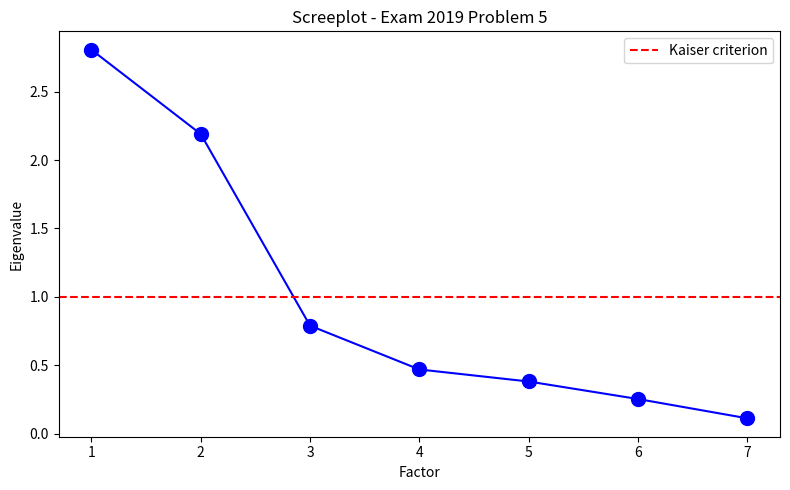

This figure's Python source:
"""
Problem 5: Factor Analysis
==========================

3 questions: number of factors (screeplot), communalities,
and score plot interpretation.

**Answers:** 4, 2, 2
"""

import matplotlib.pyplot as plt

# %%
# Eigenvalues from SAS
# --------------------

eigenvalues = [2.806, 2.190, 0.789, 0.469, 0.381, 0.253, 0.112]

# Communalities with 3 factors
communalities = {
    "B1": 0.91159983,
    "B2": 0.68926825,  # Lowest
    "B3": 0.99103354,
    "B4": 0.82877011,
    "B5": 0.77181742,
    "B6": 0.75630004,
    "B7": 0.83613014,
}

print("PROBLEM 5: Factor Analysis")
print("Library contents across municipalities")

# %%
# Q5.1: Screeplot - Number of Factors
# -----------------------------------

fig, ax = plt.subplots(figsize=(8, 5))
ax.plot(range(1, len(eigenvalues) + 1), eigenvalues, "bo-", markersize=10)
ax.axhline(y=1, color="r", linestyle="--", label="Kaiser criterion")
ax.set_xlabel("Factor")
ax.set_ylabel("Eigenvalue")
ax.set_title("Screeplot - Exam 2019 Problem 5")
ax.legend()
ax.set_xticks(range(1, len(eigenvalues) + 1))
plt.tight_layout()
plt.show()

print("\nQ5.1: Number of factors to retain")
print("Eigenvalues:", [f"{e:.3f}" for e in eigenvalues])
print("Clear elbow after factor 2")
print("✓ Answer 4: 2 factors")

# %%
# Q5.2: Lowest Communality
# ------------------------

print("\nQ5.2: Variable with lowest communality")
for var, comm in sorted(communalities.items(), key=lambda x: x[1]):
    marker = " ← LOWEST" if var == "B2" else ""
    print(f"  {var}: {comm:.4f}{marker}")
print("✓ Answer 2: B2")

# %%
# Q5.3: Score Plot Interpretation
# -------------------------------

print("\nQ5.3: Score plot interpretation")
print("Rotated factor pattern:")
print("  Factor 1: B1, B6, B7 (Books, Other, Electronic)")
print("  Factor 2: B2, B4, B5 (Audio, Movies, Multimedia)")
print("  Factor 3: B3 (Music)")
print("\nNotable observations:")
print("  - Læsø, Samsø: high on Factor 1")
print("  - København: low on Factor 2")
print("  - Gentofte: high on Factor 2")
print("  - Odense, Herlev: high on Factor 3")
print("✓ Answer 2: Correct interpretation")
